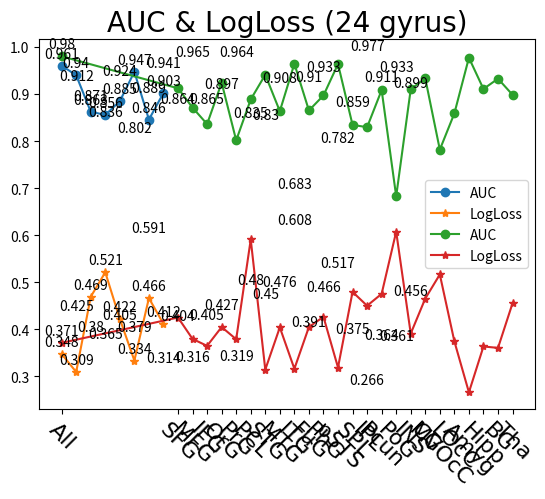

Here is the Python script that generated this plot:
# -*- coding: UTF-8 -*-
import re
import matplotlib.pyplot as plt

""" lobe """
lobe_name = ['All', 'Frontal Lobe', 'Temporal Lobe', 'Parietal Lobe', 
             'Insular Lobe', 'Limbic Lobe', 'Occipital Lobe', 'Subcortical Nuclei']
lobe_auc = [[0.9705882352941175, 0.9626517273576096, 0.9486461251167133],
            [0.9295051353874884, 0.9197012138188608, 0.9710550887021476],
            [0.9117647058823529, 0.8314659197012139, 0.8445378151260503],
            [0.8748832866479924, 0.8291316526610644, 0.8632119514472456],
            [0.8949579831932771, 0.8632119514472456, 0.8968253968253967],
            [0.9126984126984128, 0.9687208216619981, 0.9607843137254901], 
            [0.8487394957983193, 0.9215686274509803, 0.7675070028011205],
            [0.8697478991596639, 0.9477124183006536, 0.8902894491129786]]
lobe_logloss = [[0.3361760814676079 , 0.34869968432606774, 0.35855873308430675],
                [0.3129801134555635 , 0.3181792561908074 , 0.2969358745195375],
                [0.39561239441507773, 0.5004270381461514 , 0.5117715748266591],
                [0.5478438350640282 , 0.49200533095165466, 0.5239538148365399],
                [0.4521059868948521 , 0.4551762282587244 , 0.35935263275227064],
                [0.3786424321056641 , 0.3080566487336423 , 0.3146869558795491],
                [0.5384760521367581 , 0.35587533899984763, 0.5048600722191904],
                [0.43384391517388354, 0.3182188387842193 , 0.4829665646186517]]
lobe_auc = [sum(row)/len(row) for row in lobe_auc]
lobe_logloss = [sum(row)/len(row) for row in lobe_logloss]
assert len(lobe_name) == len(lobe_auc) == len(lobe_logloss)

plt.plot(lobe_name, lobe_auc, label='AUC', marker='o')
for i, value in enumerate(lobe_auc):
    plt.text(i, value+0.01, str(round(value,3)), ha='center', va='bottom')
plt.plot(lobe_name, lobe_logloss, label='LogLoss', marker='*')
for i, value in enumerate(lobe_logloss):
    plt.text(i, value+0.01, str(round(value,3)), ha='center', va='bottom')
plt.title('AUC & LogLoss (7 lobes)', fontname='Times New Roman', fontsize=20)
plt.xticks(lobe_name, fontname='Times New Roman', fontsize=16)
plt.grid()
plt.legend()
plt.show()

# lobe: All	AUC=0.9705882352941175	LogLoss=0.3361760814676079
lobe_one_res = '''tensor(0.9035)	tensor(0.)
tensor(0.0865)	tensor(0.)
tensor(0.0871)	tensor(0.)
tensor(0.9038)	tensor(1.)
tensor(0.8981)	tensor(0.)
tensor(0.9033)	tensor(1.)
tensor(0.0949)	tensor(0.)
tensor(0.9064)	tensor(1.)
tensor(0.9023)	tensor(1.)
tensor(0.8927)	tensor(0.)
tensor(0.8743)	tensor(0.)
tensor(0.9051)	tensor(1.)
tensor(0.0868)	tensor(0.)
tensor(0.0867)	tensor(0.)
tensor(0.0865)	tensor(0.)
tensor(0.9065)	tensor(1.)
tensor(0.9043)	tensor(1.)
tensor(0.0867)	tensor(0.)
tensor(0.9039)	tensor(1.)
tensor(0.0885)	tensor(0.)
tensor(0.9055)	tensor(1.)
tensor(0.9037)	tensor(1.)
tensor(0.9046)	tensor(1.)
tensor(0.9063)	tensor(1.)
tensor(0.9056)	tensor(0.)
tensor(0.8728)	tensor(0.)
tensor(0.9063)	tensor(1.)
tensor(0.8987)	tensor(1.)
tensor(0.8993)	tensor(1.)
tensor(0.0868)	tensor(0.)
tensor(0.0923)	tensor(0.)
tensor(0.9017)	tensor(1.)
tensor(0.0867)	tensor(0.)
tensor(0.0874)	tensor(0.)
tensor(0.9058)	tensor(1.)
tensor(0.0908)	tensor(0.)
tensor(0.0894)	tensor(0.)
tensor(0.8964)	tensor(0.)
tensor(0.9062)	tensor(1.)
tensor(0.9064)	tensor(1.)
tensor(0.8933)	tensor(1.)
tensor(0.9063)	tensor(1.)
tensor(0.9012)	tensor(1.)
tensor(0.9016)	tensor(1.)
tensor(0.9049)	tensor(1.)
tensor(0.8987)	tensor(0.)
tensor(0.9052)	tensor(1.)
tensor(0.9058)	tensor(1.)
tensor(0.0871)	tensor(0.)
tensor(0.9058)	tensor(1.)
tensor(0.0880)	tensor(0.)
tensor(0.9050)	tensor(1.)
tensor(0.9055)	tensor(1.)
tensor(0.0871)	tensor(0.)
tensor(0.0866)	tensor(0.)
tensor(0.9064)	tensor(1.)
tensor(0.9054)	tensor(1.)
tensor(0.9064)	tensor(1.)
tensor(0.9034)	tensor(1.)
tensor(0.9043)	tensor(1.)
tensor(0.0865)	tensor(0.)
tensor(0.9061)	tensor(1.)
tensor(0.9060)	tensor(1.)
tensor(0.0868)	tensor(0.)
tensor(0.0871)	tensor(0.)
tensor(0.9004)	tensor(1.)
tensor(0.0869)	tensor(0.)
tensor(0.0866)	tensor(0.)
tensor(0.9050)	tensor(1.)
tensor(0.9060)	tensor(1.)
tensor(0.0864)	tensor(0.)
tensor(0.0872)	tensor(0.)
tensor(0.9048)	tensor(1.)
tensor(0.9038)	tensor(1.)
tensor(0.9037)	tensor(1.)
tensor(0.9054)	tensor(1.)
tensor(0.9064)	tensor(1.)
tensor(0.9008)	tensor(1.)
tensor(0.4508)	tensor(1.)
tensor(0.9034)	tensor(1.)
tensor(0.0868)	tensor(0.)
tensor(0.0866)	tensor(0.)
tensor(0.9003)	tensor(0.)
tensor(0.8986)	tensor(0.)
tensor(0.9048)	tensor(1.)
tensor(0.9039)	tensor(1.)
tensor(0.0876)	tensor(0.)
tensor(0.0870)	tensor(0.)
tensor(0.0868)	tensor(0.)
tensor(0.0867)	tensor(0.)
tensor(0.0869)	tensor(0.)
tensor(0.9061)	tensor(1.)
tensor(0.9029)	tensor(1.)'''
numbers = re.findall(r'\d+\.\d*', lobe_one_res)
pred = [float(numbers[i]) for i in range(len(numbers)) if i % 2 == 0]
true = [int(float(numbers[i])) for i in range(len(numbers)) if not i % 2 == 0]
assert len(pred) == len(true)


""" gyrus """
# gyrus_name = ['All', 'Superior Frontal Gyrus', 'Middle Frontal Gyrus', 'Inferior Frontal Gyrus', 'Orbital Gyrus', 'Precentral Gyrus',
#               'Paracentral Lobule', 'Superior Temporal Gyrus', 'Middle Temporal Gyrus', 'Inferior Temporal Gyrus', 'Fusiform Gyrus',
#               'Parahippocampal Gyrus', 'posterior Superior Temporal Sulcus', 'Superior Parietal Lobule', 'Inferior Parietal Lobule',
#               'Precuneus', 'Postcentral Gyrus', 'Insular Gyrus', 'Cingulate Gyrus', 'MedioVentral Occipital Cortex', 
#               'lateral Occipital Cortex', 'Amygdala', 'Hippocampus', 'Basal Ganglia', 'Thalamus']
gyrus_name = ['All', 'SFG', 'MFG', 'IFG', 'OrG', 'PrG','PCL',
               'STG', 'MTG', 'ITG', 'FuG','PhG', 'pSTS', 
               'SPL', 'IPL','Pcun', 'PoG', 
               'INS', 
               'CG', 
               'MVOcC', 'LOcC', 
               'Amyg', 'Hipp', 'BG', 'Tha']
gyrus_auc = [[0.9719887955182072, 0.9869281045751633, 0.9822595704948646],
             [0.9313725490196078, 0.9206349206349206, 0.8851540616246498],
             [0.8356676003734828, 0.9108309990662931, 0.8674136321195145],
             [0.8940242763772176, 0.7791783380018673, 0.8356676003734826],
             [0.9262371615312791, 0.927170868347339 , 0.919234360410831 ],
             [0.8160597572362278, 0.8076563958916899, 0.7815126050420169],
             [0.896358543417367 , 0.8818860877684408, 0.8879551820728292],
             [0.9477124183006536, 0.9183006535947712, 0.957516339869281 ],
             [0.8594771241830065, 0.8258636788048552, 0.9056956115779645],
             [0.9663865546218487, 0.9542483660130718, 0.9733893557422968],
             [0.8893557422969187, 0.8123249299719888, 0.8940242763772175],
             [0.8814192343604108, 0.9112978524743232, 0.8986928104575163],
             [0.945845004668534 , 0.9631185807656396, 0.9827264239028944],
             [0.8655462184873949, 0.8328664799253034, 0.8053221288515405],
             [0.8272642390289449, 0.8739495798319328, 0.7880485527544352],
             [0.9243697478991597, 0.907563025210084 , 0.8935574229691877],
             [0.699813258636788 , 0.6568627450980392, 0.6918767507002801],
             [0.9234360410830997, 0.942110177404295 , 0.865546218487395 ],
             [0.9547152194211017, 0.9500466853408029, 0.8954248366013072],
             [0.8099906629318394, 0.746031746031746 , 0.7899159663865546],
             [0.9014939309056955, 0.8281979458450046, 0.8473389355742297],
             [0.9640522875816993, 0.9864612511671336, 0.9813258636788049],
             [0.9187675070028012, 0.8557422969187676, 0.9584500466853407],
             [0.903828197945845 , 0.9411764705882353, 0.9533146591970121],
             [0.9108309990662933, 0.9075630252100839, 0.8772175536881419]]
gyrus_logloss = [[0.3774568150507361 , 0.364157707112194  , 0.3723116611934127 ],
                 [0.35641000370436227, 0.4387082121543099 , 0.4804407880045864 ],
                 [0.409206209779479  , 0.35103885495338466, 0.37872649610253006],
                 [0.3584008252091755 , 0.36476627337494427, 0.37162705644995914],
                 [0.39994568925406604, 0.4064223906594925 , 0.408520794768198  ],
                 [0.3709179724282271 , 0.3939653873730284 , 0.37208563503834163],
                 [0.5733255667532833 , 0.6333083538001606 , 0.5665857667719205 ],
                 [0.27907755687412555, 0.40647827490230826, 0.25793459571270516],
                 [0.376753921521312  , 0.4385845348296728 , 0.39721109670923954],
                 [0.32138021727191757, 0.39352877031072236, 0.23381144263576623],
                 [0.38632832079410784, 0.41784797276125724, 0.4108179746891131 ],
                 [0.4452729877117041 , 0.3849089769696607 , 0.44990139522614153],
                 [0.37068465744240137, 0.32745084416815795, 0.25871289208638387],
                 [0.43247118947325647, 0.47532718542942426, 0.5312557474495787 ],
                 [0.46440942277137043, 0.4301231244324399 , 0.4561651684115128 ],
                 [0.4604867791661369 , 0.4802081290096029 , 0.48592302320701863],
                 [0.5726964390556203 , 0.5963472852342013 , 0.6537600203944443 ],
                 [0.3776411889909457 , 0.380201783668372  , 0.4154002054953348 ],
                 [0.4194559007895425 , 0.42221918831614125, 0.5549616972390864 ],
                 [0.5753047883581125 , 0.5011434518322165 , 0.4736773478042191 ],
                 [0.3601178345332771 , 0.3818329795897665 , 0.3816303475202984 ],
                 [0.2949693617759361 , 0.2473291464539728 , 0.25645020680398334],
                 [0.3651515853068269 , 0.3763668066731855 , 0.34943384011011536],
                 [0.3689283083630569 , 0.34176944614580346, 0.37119242383323475],
                 [0.4486134269595081 , 0.46181930495037327, 0.4562234368859291 ]]
gyrus_auc = [sum(row)/len(row) for row in gyrus_auc]
gyrus_logloss = [sum(row)/len(row) for row in gyrus_logloss]
print(len(gyrus_name) , len(gyrus_auc), len(gyrus_logloss))
assert len(gyrus_name) == len(gyrus_auc) == len(gyrus_logloss)

plt.plot(gyrus_name, gyrus_auc, label='AUC', marker='o')
for i, value in enumerate(gyrus_auc):
    plt.text(i, value+0.01, str(round(value,3)), ha='center', va='bottom')
plt.plot(gyrus_name, gyrus_logloss, label='LogLoss', marker='*')
for i, value in enumerate(gyrus_logloss):
    plt.text(i, value+0.01, str(round(value,3)), ha='center', va='bottom')
plt.title('AUC & LogLoss (24 gyrus)', fontname='Times New Roman', fontsize=20)
plt.xticks(gyrus_name, rotation=-45, fontname='Times New Roman', fontsize=16)
plt.grid()
plt.legend()
plt.show()